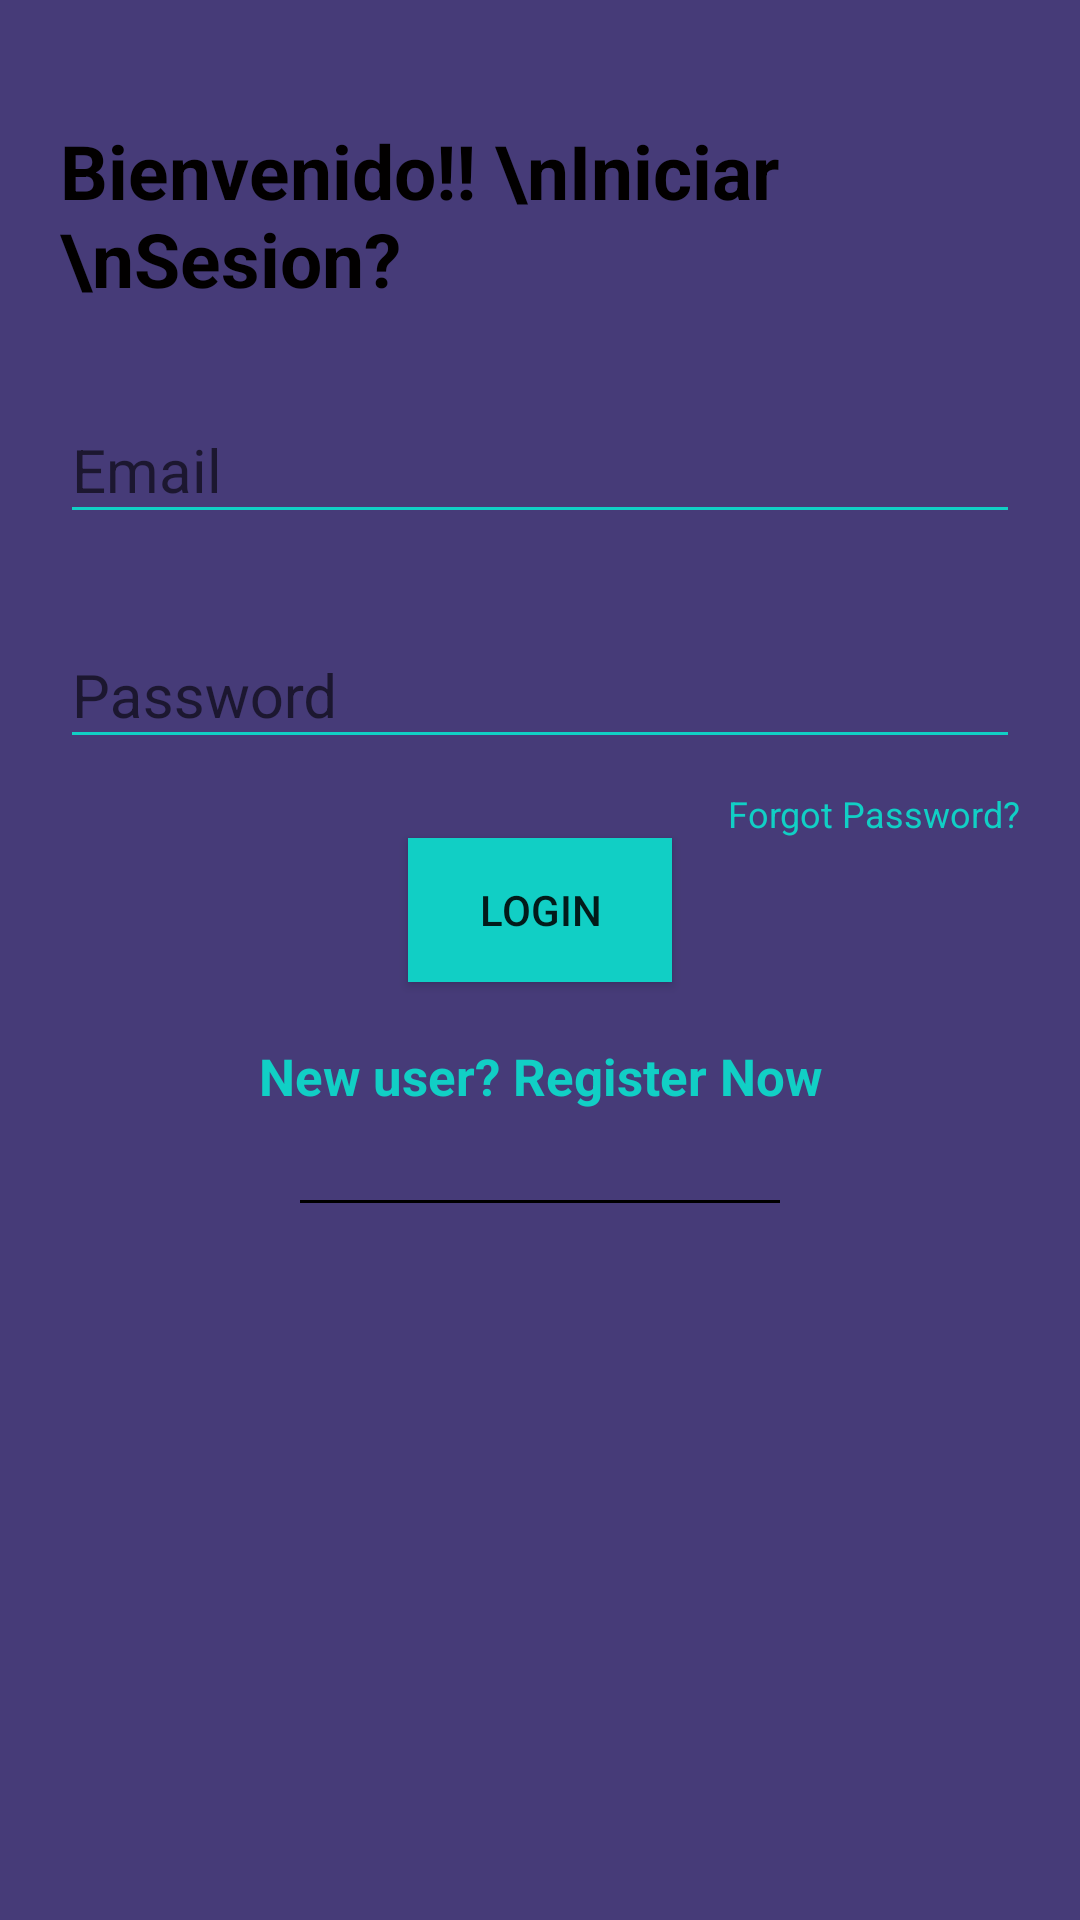

This screen was rendered from an Android layout file. Write that file and the resources it references.
<!-- AndroidManifest.xml: application theme AppTheme.NoActionBar -->
<!-- res/layout/activity_main.xml -->
<?xml version="1.0" encoding="utf-8"?>
<RelativeLayout xmlns:android="http://schemas.android.com/apk/res/android"
    xmlns:app="http://schemas.android.com/apk/res-auto"
    xmlns:tools="http://schemas.android.com/tools"
    android:layout_width="match_parent"
    android:layout_height="match_parent"
    android:layout_gravity="center"
    android:focusableInTouchMode="true"
    android:background="@color/login_bk_color"
    android:gravity="center"
    tools:context=".MainActivity">

    <ScrollView
        android:layout_width="match_parent"
        android:layout_height="wrap_content"
        android:layout_alignParentLeft="true"
        android:layout_alignParentTop="true"
        android:layout_centerInParent="true"
        android:paddingTop="20dp">

        <LinearLayout
            android:layout_width="match_parent"
            android:layout_height="wrap_content"
            android:orientation="vertical"
            android:padding="20dp">

            <RelativeLayout
                android:layout_width="match_parent"
                android:layout_height="wrap_content">

                <TextView
                    style="@style/viewParent.headerText.NoMode"
                    android:layout_alignParentLeft="true"
                    android:layout_centerVertical="true"
                    android:text="Bienvenido!! \nIniciar \nSesion?" />

                <ImageView
                    android:layout_width="wrap_content"
                    android:layout_height="wrap_content"
                    android:layout_alignParentTop="true"
                    android:layout_alignParentRight="true"
                    android:src="@drawable/ic_register_hero" />
            </RelativeLayout>

            <com.google.android.material.textfield.TextInputLayout
                android:id="@+id/textInputEmail"
                style="@style/parent"
                android:layout_marginTop="@dimen/loginViewsMargin">

                <EditText
                    android:id="@+id/editTextEmail"
                    style="@style/modifiedEditText"
                    android:hint="@string/login_email_hint"
                    android:inputType="textEmailAddress"
                    android:maxLines="1"
                    android:textSize="20dp"/>
            </com.google.android.material.textfield.TextInputLayout>

            <com.google.android.material.textfield.TextInputLayout
                android:id="@+id/textInputPassword"
                style="@style/parent"
                android:layout_marginTop="@dimen/loginViewsMargin">

                <EditText
                    android:id="@+id/editTextPassword"
                    style="@style/modifiedEditText"
                    android:hint="@string/login_password_hint"
                    android:inputType="textPassword"
                    android:maxLines="1" 
                    android:textSize="20dp"/>
            </com.google.android.material.textfield.TextInputLayout>

            <TextView
                style="@style/viewParent"
                android:layout_gravity="end"
                android:layout_marginTop="10dp"
                android:text="Forgot Password?"
                android:textColor="@color/primaryTextColor"
                android:textSize="@dimen/newsMoreTextSize" />

          <Button
              android:id="@+id/mButtonL"
              android:layout_width="wrap_content"
              android:layout_height="wrap_content"
              android:layout_gravity="center"
              android:background="@color/primaryTextColor"
              android:text="Login"/>
            <TextView
                style="@style/parent"
                android:layout_marginTop="@dimen/loginViewsMargin"
                android:onClick="onLoginClick"
                android:text="New user? Register Now"
                android:textAlignment="center"
                android:textColor="@color/themeColor"
                android:textSize="17sp"
                android:textStyle="bold" />


            <LinearLayout
                android:layout_width="match_parent"
                android:layout_height="wrap_content"
                android:layout_marginTop="30dp"
                android:gravity="center"
                android:weightSum="12">

                <View
                    android:layout_width="0dp"
                    android:layout_height="1dp"
                    android:layout_weight="3"
                    android:background="@color/colorPrimaryDark" />



                <View
                    android:layout_width="0dp"
                    android:layout_height="1dp"
                    android:layout_weight="3"
                    android:background="@color/colorPrimaryDark" />

            </LinearLayout>


        </LinearLayout>
    </ScrollView>

    <View
        android:layout_width="11dp"
        android:layout_height="match_parent"
        android:layout_alignParentTop="true"
        android:layout_alignParentRight="true"
        android:layout_marginTop="20dp"
        android:background="@drawable/ic_side_bg" />

    <ImageView
        android:layout_width="wrap_content"
        android:layout_height="wrap_content"
        android:layout_alignParentRight="true"
        android:layout_alignParentBottom="true"
        android:layout_marginRight="11dp"
        android:layout_marginBottom="30dp"
        android:onClick="onLoginClick"
        android:src="@drawable/ic_add_img" />

</RelativeLayout>
<!-- resources referenced by this layout -->
<resources>
  <color name="colorPrimaryDark">#000</color>
  <color name="login_bk_color">#463B78</color>
  <color name="primaryTextColor">#11CFC5</color>
  <color name="themeColor">#11CFC5</color>
  <dimen name="loginViewsMargin">20dp</dimen>
  <dimen name="newsMoreTextSize">12sp</dimen>
  <string name="login_email_hint">Email</string>
  <string name="login_password_hint">Password</string>
  <style name="modifiedEditText" parent="parent">
          <item name="android:textSize">@dimen/newsMoreTextSize</item>
          <item name="android:backgroundTint">@color/primaryTextColor</item>
      </style>
  <style name="parent">
          <item name="android:layout_width">match_parent</item>
          <item name="android:layout_height">wrap_content</item>
      </style>
  <style name="viewParent">
          <item name="android:layout_width">wrap_content</item>
          <item name="android:layout_height">wrap_content</item>
      </style>
  <style name="viewParent.headerText.NoMode">
          <item name="android:textColor">@color/darkTextColor</item>
      </style>
  <style name="AppTheme.NoActionBar">
          <item name="windowActionBar">false</item>
          <item name="windowNoTitle">true</item>
      </style>
  <color name="darkTextColor">#020000</color>
</resources>
